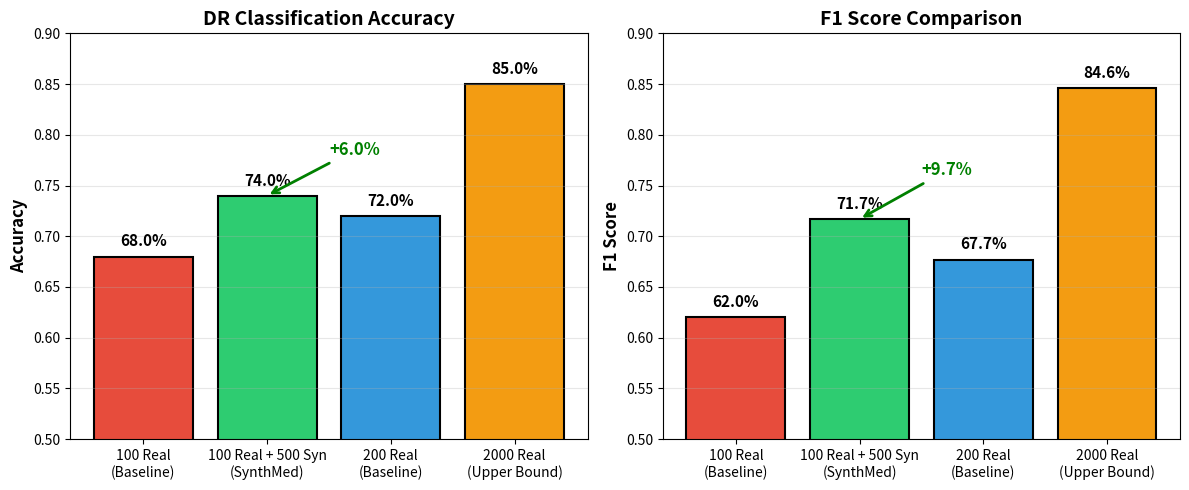

The script that saved this image: (Note: this script raises an exception after producing the figure.)
# save as: generate_paper_figures.py
# Creates publication-quality figures for your paper

import matplotlib.pyplot as plt
import numpy as np
import pandas as pd

# Your actual results
data = {
    'Experiment': ['100 Real\n(Baseline)', '100 Real + 500 Syn\n(SynthMed)', 
                   '200 Real\n(Baseline)', '2000 Real\n(Upper Bound)'],
    'Accuracy': [0.680, 0.740, 0.720, 0.850],
    'F1': [0.620, 0.717, 0.677, 0.846],
    'ROC_AUC': [0.903, 0.927, 0.913, 0.954],
    'Color': ['#E74C3C', '#2ECC71', '#3498DB', '#F39C12']
}

# Figure 1: Main Results Bar Chart
fig, axes = plt.subplots(1, 2, figsize=(12, 5))

# Accuracy comparison
ax = axes[0]
bars = ax.bar(range(4), data['Accuracy'], color=data['Color'], edgecolor='black', linewidth=1.5)
ax.set_xticks(range(4))
ax.set_xticklabels(data['Experiment'], fontsize=10)
ax.set_ylabel('Accuracy', fontsize=12, fontweight='bold')
ax.set_title('DR Classification Accuracy', fontsize=14, fontweight='bold')
ax.set_ylim(0.5, 0.9)
ax.grid(axis='y', alpha=0.3)

# Add value labels
for bar, acc in zip(bars, data['Accuracy']):
    ax.text(bar.get_x() + bar.get_width()/2, bar.get_height() + 0.01, 
            f'{acc:.1%}', ha='center', fontweight='bold', fontsize=11)

# Highlight the improvement
ax.annotate('+6.0%', xy=(1, 0.74), xytext=(1.5, 0.78),
            arrowprops=dict(arrowstyle='->', color='green', lw=2),
            fontsize=12, fontweight='bold', color='green')

# F1 comparison
ax = axes[1]
bars = ax.bar(range(4), data['F1'], color=data['Color'], edgecolor='black', linewidth=1.5)
ax.set_xticks(range(4))
ax.set_xticklabels(data['Experiment'], fontsize=10)
ax.set_ylabel('F1 Score', fontsize=12, fontweight='bold')
ax.set_title('F1 Score Comparison', fontsize=14, fontweight='bold')
ax.set_ylim(0.5, 0.9)
ax.grid(axis='y', alpha=0.3)

for bar, f1 in zip(bars, data['F1']):
    ax.text(bar.get_x() + bar.get_width()/2, bar.get_height() + 0.01,
            f'{f1:.1%}', ha='center', fontweight='bold', fontsize=11)

ax.annotate('+9.7%', xy=(1, 0.717), xytext=(1.5, 0.76),
            arrowprops=dict(arrowstyle='->', color='green', lw=2),
            fontsize=12, fontweight='bold', color='green')

plt.tight_layout()
plt.savefig('outputs/results/main_results.png', dpi=300, bbox_inches='tight')
print("Figure 1 saved: main_results.png")

# Figure 2: Data Efficiency Curve
fig, ax = plt.subplots(figsize=(8, 5))

real_samples = [100, 100, 200, 2000]
accuracies = [0.680, 0.740, 0.720, 0.850]
labels = ['Baseline', 'SynthMed', 'Baseline', 'Upper Bound']
colors = ['#E74C3C', '#2ECC71', '#3498DB', '#F39C12']
markers = ['o', 's', 'o', 'D']

for i in range(len(real_samples)):
    ax.scatter(real_samples[i], accuracies[i], c=colors[i], s=200, 
              marker=markers[i], edgecolors='black', linewidth=2, zorder=5)
    ax.annotate(labels[i], (real_samples[i], accuracies[i]), 
               textcoords="offset points", xytext=(10, 10), fontsize=10)

# Add connecting lines
ax.plot([100, 100], [0.680, 0.740], 'g--', linewidth=2, alpha=0.7)
ax.plot([100, 2000], [0.680, 0.850], 'r:', linewidth=1.5, alpha=0.5)

ax.set_xlabel('Number of Real Training Samples', fontsize=12, fontweight='bold')
ax.set_ylabel('Accuracy', fontsize=12, fontweight='bold')
ax.set_title('Data Efficiency: SynthMed Bridges the Gap', fontsize=14, fontweight='bold')
ax.set_xscale('log')
ax.set_ylim(0.6, 0.9)
ax.grid(alpha=0.3)

# Add annotations
ax.annotate('Gap with\n100 real: 17%', xy=(150, 0.71), fontsize=10, color='red')
ax.annotate('Gap with\nSynthMed: 11%', xy=(150, 0.755), fontsize=10, color='green')
ax.annotate('35% gap\nrecovery', xy=(300, 0.73), fontsize=10, color='green',
           bbox=dict(boxstyle='round', facecolor='lightgreen', alpha=0.5))

plt.tight_layout()
plt.savefig('outputs/results/data_efficiency.png', dpi=300, bbox_inches='tight')
print("Figure 2 saved: data_efficiency.png")

# Figure 3: Results Summary Table
fig, ax = plt.subplots(figsize=(10, 3))
ax.axis('off')

table_data = [
    ['100 Real (Baseline)', '68.0%', '62.0%', '90.3%'],
    ['100 Real + 500 Syn (SynthMed)', '74.0% (+6.0%)', '71.7% (+9.7%)', '92.7% (+2.4%)'],
    ['200 Real (Baseline)', '72.0%', '67.7%', '91.3%'],
    ['2000 Real (Upper Bound)', '85.0%', '84.6%', '95.4%'],
]

table = ax.table(cellText=table_data,
                colLabels=['Configuration', 'Accuracy', 'F1 Score', 'ROC-AUC'],
                cellLoc='center',
                loc='center',
                colWidths=[0.35, 0.2, 0.2, 0.2])

table.auto_set_font_size(False)
table.set_fontsize(10)
table.scale(1.2, 1.5)

# Style the header
for i in range(4):
    table[0, i].set_facecolor('#2C3E50')
    table[0, i].set_text_props(color='white', fontweight='bold')

# Highlight SynthMed row
for i in range(4):
    table[1, i].set_facecolor('#D5F5E3')

plt.title('CAISC 2026: SynthMed Experimental Results', fontsize=14, fontweight='bold', pad=20)
plt.tight_layout()
plt.savefig('outputs/results/results_table.png', dpi=300, bbox_inches='tight')
print("Figure 3 saved: results_table.png")

print("\nAll figures saved in outputs/results/")
print("Ready for CAISC 2026 paper submission!")
